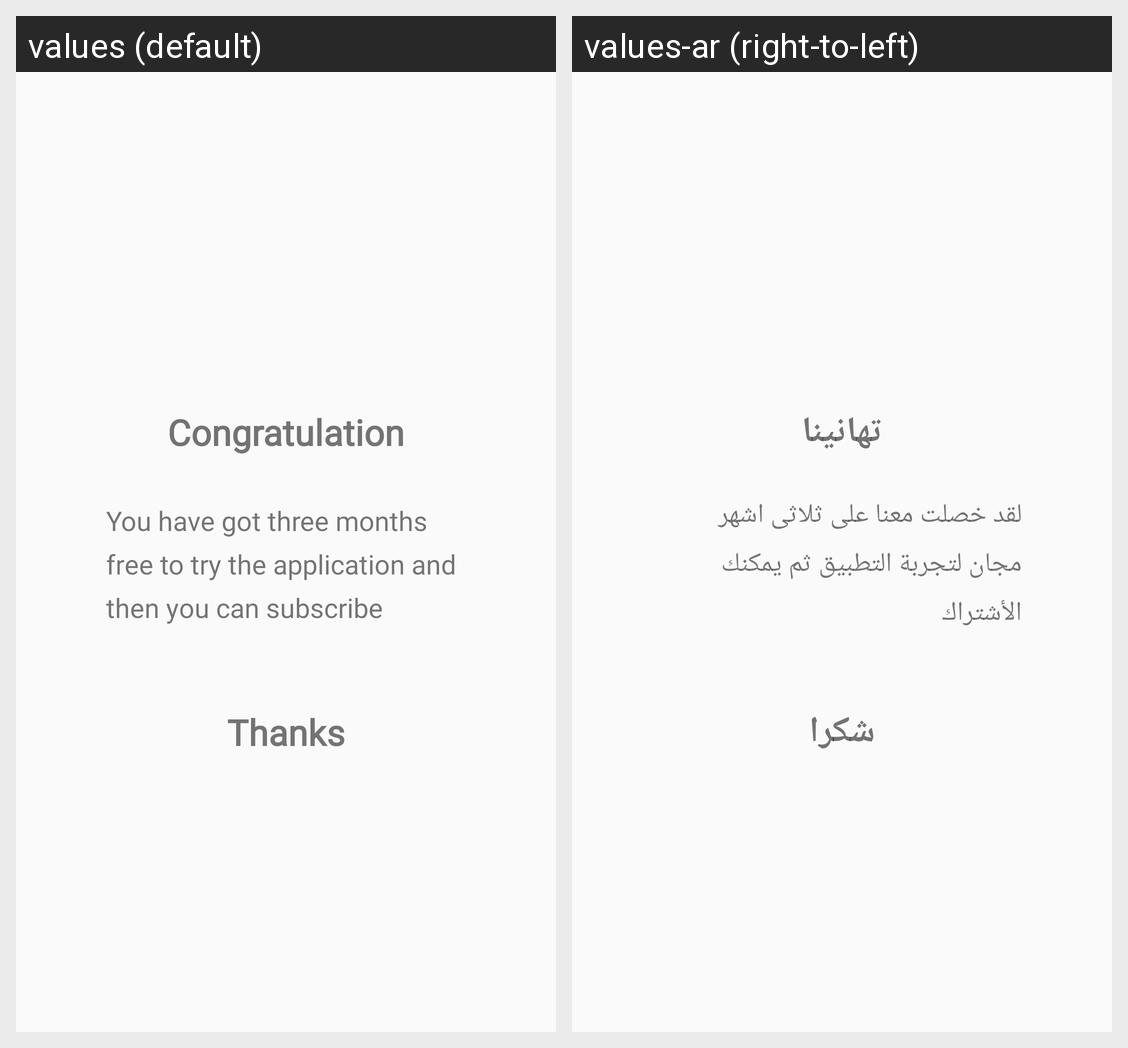

The Android screen above is rendered under two locales of the same app. Produce the string resources it draws, with the default and per-locale values.
Android screen res/layout/free_package.xml rendered under 2 locales, left to right: values (default), values-ar (right-to-left). Device: Nexus 5 (rendered at 1080×1920; each locale shown at half size, 540×960, under a caption strip naming it); theme AppTheme.
Strings drawn on this screen, with the default value and each locale's value (text and hints the layout hard-codes, and strings that could not be matched under every locale, appear in the picture but are not listed):

congratulation
  values: Congratulation
  values-ar: تهانينا

gift_comment
  values: You have got three months free to try the application and then you can subscribe
  values-ar: لقد خصلت معنا على ثلاثى اشهر مجان لتجربة التطبيق ثم يمكنك الأشتراك

thanks
  values: Thanks
  values-ar: شكرا
